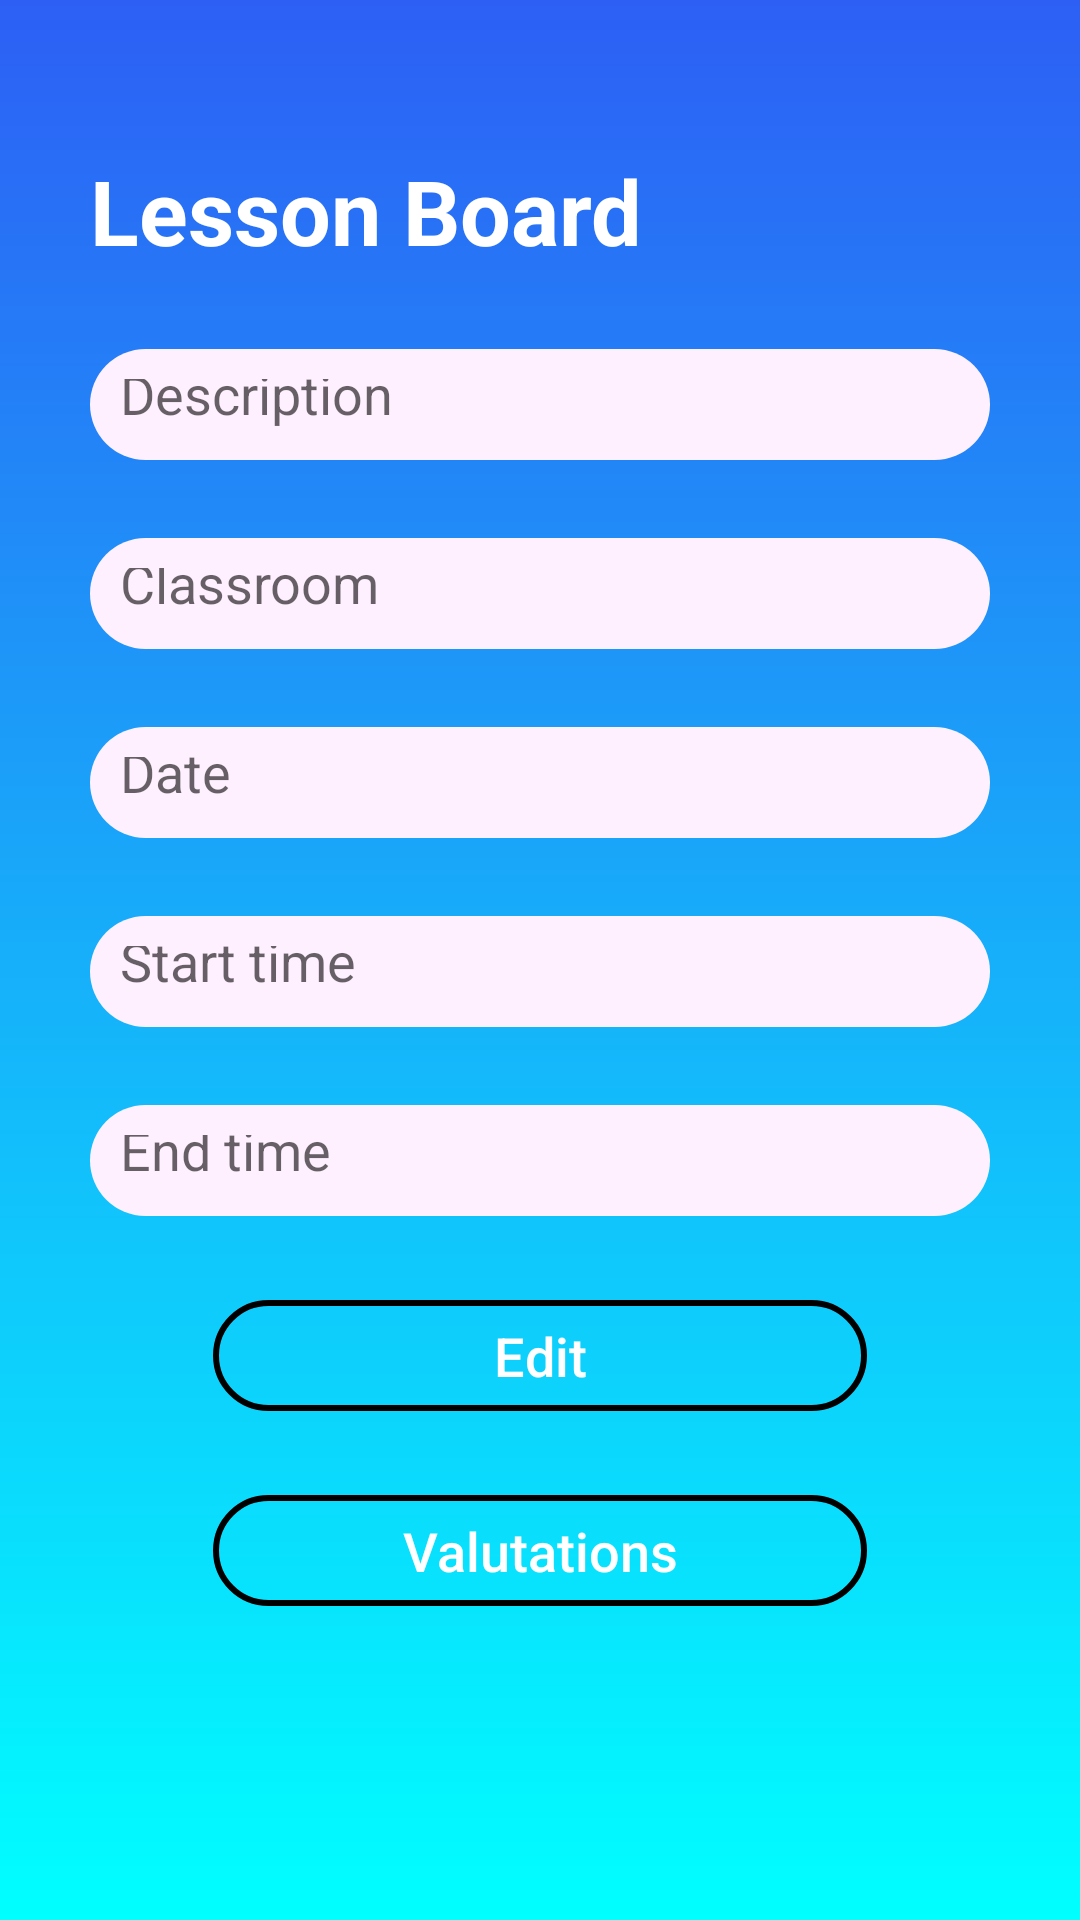

Here is an Android app screen rendered from its layout file. Give the layout XML and the strings, colors and styles it references.
<!-- AndroidManifest.xml: application theme AppTheme -->
<!-- res/layout/activity_teacher_lesson.xml -->
<?xml version="1.0" encoding="utf-8"?>
<LinearLayout xmlns:android="http://schemas.android.com/apk/res/android"
    xmlns:app="http://schemas.android.com/apk/res-auto"
    xmlns:tools="http://schemas.android.com/tools"
    android:layout_width="match_parent"
    android:layout_height="match_parent"
    tools:context=".TeacherLessonActivity"
    android:background="@drawable/bg_gradient"
    android:orientation="vertical">


    <TextView
        android:id="@+id/schedalezionetext"
        android:layout_width="match_parent"
        android:layout_height="wrap_content"
        android:layout_marginLeft="30dp"
        android:layout_marginTop="50dp"
        android:text="@string/LessonBoard"
        android:textColor="#FFFFFF"
        android:textSize="30sp"
        android:textStyle="bold"
        />

    <EditText

        android:id="@+id/text_lesson_desc"
        android:layout_width="300dp"
        android:layout_height="37dp"
        android:layout_gravity="center_horizontal"
        android:layout_marginStart="28dp"
        android:layout_marginTop="26dp"
        android:layout_marginEnd="28dp"
        android:background="@drawable/rounded_textbox"
        android:paddingLeft="10dp"
        android:hint="@string/Description"
        android:inputType="text"
        android:paddingTop="10dp"
        android:paddingBottom="10dp"
        android:clickable="false"
        />

    <EditText
        android:id="@+id/text_lesson_classroom"
        android:layout_width="300dp"
        android:layout_height="37dp"
        android:layout_gravity="center_horizontal"
        android:layout_marginStart="28dp"
        android:layout_marginTop="26dp"
        android:layout_marginEnd="28dp"
        android:paddingLeft="10dp"
        android:background="@drawable/rounded_textbox"
        android:hint="@string/Classroom"
        android:inputType="text"
        android:paddingTop="10dp"
        android:paddingBottom="10dp"
        android:clickable="false"/>

    <EditText
        android:id="@+id/text_lesson_date"
        android:layout_width="300dp"
        android:layout_height="37dp"
        android:layout_gravity="center_horizontal"
        android:layout_marginStart="28dp"
        android:layout_marginTop="26dp"
        android:layout_marginEnd="28dp"
        android:paddingLeft="10dp"
        android:background="@drawable/rounded_textbox"
        android:clickable="false"
        android:focusable="false"
        android:hint="@string/Date"
        android:inputType="none"
        android:paddingTop="10dp"
        android:paddingBottom="10dp"
        />

    <EditText
        android:id="@+id/text_lesson_start"
        android:layout_width="300dp"
        android:layout_height="37dp"
        android:layout_gravity="center_horizontal"
        android:layout_marginStart="28dp"
        android:layout_marginTop="26dp"
        android:layout_marginEnd="28dp"
        android:paddingLeft="10dp"
        android:background="@drawable/rounded_textbox"
        android:focusable="false"
        android:hint="@string/Start_time"
        android:inputType="none"
        android:paddingTop="10dp"
        android:paddingBottom="10dp"
        android:clickable="false"/>

    <EditText
        android:id="@+id/text_lesson_end"
        android:layout_width="300dp"
        android:layout_height="37dp"
        android:layout_gravity="center_horizontal"
        android:layout_marginStart="28dp"
        android:layout_marginTop="26dp"
        android:layout_marginEnd="28dp"
        android:paddingLeft="10dp"
        android:background="@drawable/rounded_textbox"
        android:clickable="false"
        android:focusable="false"
        android:hint="@string/End_time"
        android:inputType="none"
        android:paddingTop="10dp"
        android:paddingBottom="10dp" />

    <Button
        android:id="@+id/btn_edit"
        android:layout_width="218dp"
        android:layout_height="37dp"
        android:layout_gravity="center_horizontal"
        android:layout_marginStart="28dp"
        android:layout_marginTop="28dp"
        android:layout_marginEnd="28dp"
        android:background="@drawable/rounded_button"
        android:textAllCaps="false"
        android:textColor="#FFF"
        android:textSize="18sp"
        android:text="@string/Edit" />

    <Button
        android:id="@+id/btn_visualizzacommenti"
        android:layout_width="218dp"
        android:layout_height="37dp"
        android:layout_gravity="center_horizontal"
        android:layout_marginStart="28dp"
        android:layout_marginTop="28dp"
        android:layout_marginEnd="28dp"
        android:background="@drawable/rounded_button"
        android:text="@string/Valutations"
        android:textAllCaps="false"
        android:textColor="#FFF"
        android:textSize="18sp" />

</LinearLayout>
<!-- resources referenced by this layout -->
<resources>
  <!-- drawable bg_gradient (drawable) -->
  <?xml version="1.0" encoding="UTF-8"?>
  <shape xmlns:android="http://schemas.android.com/apk/res/android" android:shape="rectangle" >
  
      <gradient
          android:angle="90"
  
          android:endColor="#2D5FF5"
          android:startColor="#00FFFF"
          android:type="linear" />
  
      <corners
          android:radius="0dp"/>
  
  </shape>
  <!-- drawable rounded_button (drawable) -->
  <?xml version="1.0" encoding="utf-8"?>
  <shape xmlns:android="http://schemas.android.com/apk/res/android"
      android:shape="rectangle">
      <solid android:color="@android:color/transparent"/>
      <stroke android:width="2dp"/>
      <corners android:radius="50dp"/>
  </shape>
  <!-- drawable rounded_textbox (drawable) -->
  <?xml version="1.0" encoding="utf-8"?>
  <shape xmlns:android="http://schemas.android.com/apk/res/android"
      android:shape="rectangle">
      <solid android:color="#FFF0FF"/>
      <corners android:radius="25dp"/>
  
  
  </shape>
  <string name="Classroom">Classroom</string>
  <string name="Date">Date</string>
  <string name="Description">Description</string>
  <string name="Edit">Edit</string>
  <string name="End_time">End time</string>
  <string name="LessonBoard">Lesson Board</string>
  <string name="Start_time">Start time</string>
  <string name="Valutations">Valutations</string>
  <style name="AppTheme" parent="Theme.AppCompat.Light.NoActionBar">
          
          <item name="colorPrimary">@color/colorPrimary</item>
          <item name="colorPrimaryDark">#2D5FF5</item>
          <item name="colorAccent">@color/colorAccent</item>
  
      </style>
  <!-- not gathered from this repository: default colours our renderer supplied (Android Studio template values) -->
  <color name="colorPrimary">#FF6200EE</color>
  <color name="colorAccent">#FF03DAC5</color>
</resources>
